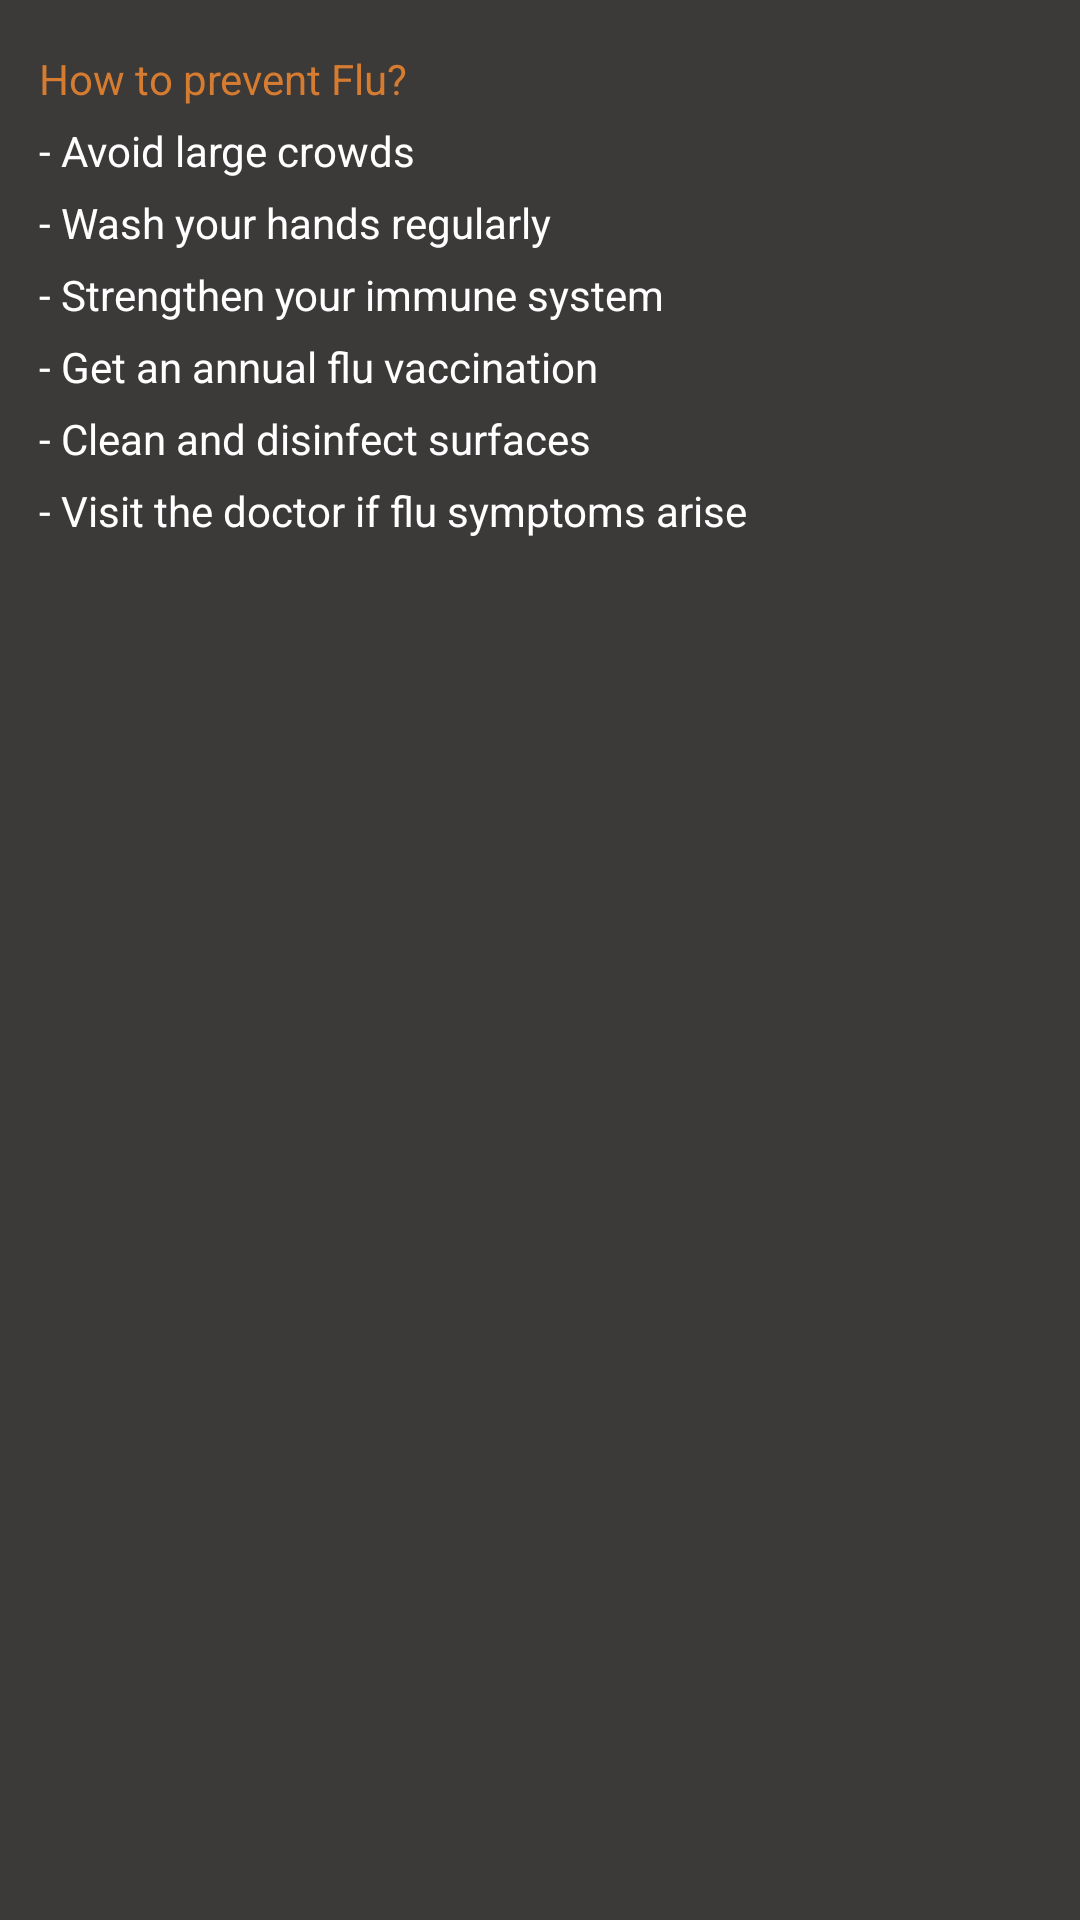

Produce the Android XML layout that renders to this screen, including the resource entries it uses.
<!-- AndroidManifest.xml: application theme Theme.VVapp -->
<!-- res/layout/activity_nextflu.xml -->
<?xml version="1.0" encoding="utf-8"?>
<androidx.constraintlayout.widget.ConstraintLayout xmlns:android="http://schemas.android.com/apk/res/android"
    xmlns:app="http://schemas.android.com/apk/res-auto"
    xmlns:tools="http://schemas.android.com/tools"
    android:layout_width="match_parent"
    android:layout_height="match_parent"
    android:background="#3c3939"
    tools:context=".nextflu">

    <TextView
        android:id="@+id/textView174"
        android:layout_width="wrap_content"
        android:layout_height="wrap_content"
        android:layout_marginTop="48dp"
        android:text="- Wash your hands regularly"
        android:textColor="#fff"
        app:layout_constraintStart_toStartOf="@+id/textView172"
        app:layout_constraintTop_toTopOf="@+id/textView172" />

    <TextView
        android:id="@+id/textView175"
        android:layout_width="wrap_content"
        android:layout_height="wrap_content"
        android:layout_marginTop="72dp"
        android:text="- Strengthen your immune system"
        android:textColor="#fff"
        app:layout_constraintStart_toStartOf="@+id/textView172"
        app:layout_constraintTop_toTopOf="@+id/textView172" />

    <TextView
        android:id="@+id/textView176"
        android:layout_width="wrap_content"
        android:layout_height="wrap_content"
        android:layout_marginTop="96dp"
        android:text="- Get an annual flu vaccination"
        android:textColor="#fff"
        app:layout_constraintStart_toStartOf="@+id/textView172"
        app:layout_constraintTop_toTopOf="@+id/textView172" />

    <TextView
        android:id="@+id/textView177"
        android:layout_width="wrap_content"
        android:layout_height="wrap_content"
        android:layout_marginTop="120dp"
        android:text="- Clean and disinfect surfaces"
        android:textColor="#fff"
        app:layout_constraintStart_toStartOf="@+id/textView172"
        app:layout_constraintTop_toTopOf="@+id/textView172" />

    <TextView
        android:id="@+id/textView178"
        android:layout_width="wrap_content"
        android:layout_height="wrap_content"
        android:layout_marginTop="144dp"
        android:text="- Visit the doctor if flu symptoms arise"
        android:textColor="#fff"
        app:layout_constraintStart_toStartOf="@+id/textView172"
        app:layout_constraintTop_toTopOf="@+id/textView172" />

    <TextView
        android:id="@+id/textView172"
        android:layout_width="wrap_content"
        android:layout_height="wrap_content"
        android:text="How to prevent Flu?"
        android:textColor="#d67c31"
        app:layout_constraintBottom_toBottomOf="parent"
        app:layout_constraintEnd_toEndOf="parent"
        app:layout_constraintHorizontal_bias="0.055"
        app:layout_constraintStart_toStartOf="parent"
        app:layout_constraintTop_toTopOf="parent"
        app:layout_constraintVertical_bias="0.027" />

    <TextView
        android:id="@+id/textView173"
        android:layout_width="wrap_content"
        android:layout_height="wrap_content"
        android:layout_marginTop="24dp"
        android:text="- Avoid large crowds"
        android:textColor="#fff"
        app:layout_constraintStart_toStartOf="@+id/textView172"
        app:layout_constraintTop_toTopOf="@+id/textView172" />
</androidx.constraintlayout.widget.ConstraintLayout>
<!-- resources referenced by this layout -->
<resources>
  <style name="Theme.VVapp" parent="Theme.MaterialComponents.DayNight.DarkActionBar">
          
          <item name="colorPrimary">@color/purple_500</item>
          <item name="colorPrimaryVariant">@color/purple_700</item>
          <item name="colorOnPrimary">@color/white</item>
          
          <item name="colorSecondary">@color/teal_200</item>
          <item name="colorSecondaryVariant">@color/teal_700</item>
          <item name="colorOnSecondary">@color/black</item>
          
          <item name="android:statusBarColor" tools:targetApi="l">?attr/colorPrimaryVariant</item>
          
      </style>
  <color name="purple_500">#3c3939</color>
  <color name="purple_700">#d67c31</color>
  <color name="white">#FFFFFFFF</color>
  <color name="teal_200">#FF03DAC5</color>
  <color name="teal_700">#FF018786</color>
  <color name="black">#FF000000</color>
</resources>
